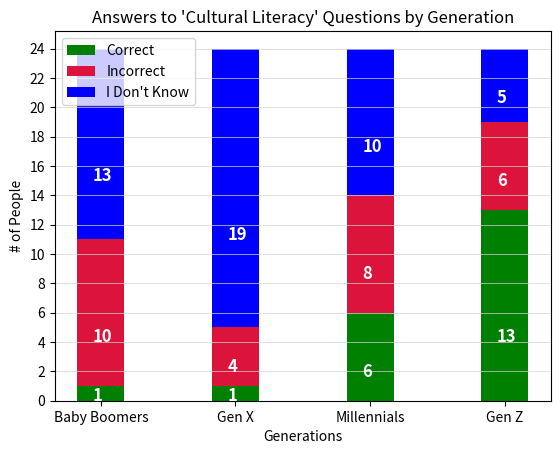

The matplotlib source for this figure:
import numpy as np
import matplotlib.pyplot as plt

# Define data set (answers given to Cultural Literacy int. soc. skill question)
# [0] = Baby Boomer, [1] = Gen X, [2] = Millennials, [3] = Gen Z
ans_cor = np.array((1, 1, 6, 13))
ans_inc = np.array((10, 4, 8, 6))
ans_idk = np.array((13, 19, 10, 5))

# Define x-axis categories
generations = ['Baby Boomers', 'Gen X', 'Millennials', 'Gen Z']

# Define graph parameters
N = 4
ind = np.arange(N)    # the x locations for the groups
width = 0.35       # the width of the bars: can also be len(x) sequence

# Define bars
b1 = plt.bar(ind, ans_cor, width, color="g",
             label="Correct", bottom=0)
b2 = plt.bar(ind, ans_inc, width, color="crimson",
             label="Incorrect", bottom=ans_cor)
b3 = plt.bar(ind, ans_idk, width, color="b",
             label="IDK", bottom=ans_cor+ans_inc)

# Set graph title and axis labels
plt.title("Answers to 'Cultural Literacy' Questions by Generation")
plt.ylabel("# of People")
plt.xlabel("Generations")

# Position bars
plt.xticks(ind, generations)
plt.yticks(np.arange(0, 25, 2))

# Define graph legend
plt.legend((b1[0], b2[0], b3[0]), ("Correct", "Incorrect", "I Don't Know"))

# Annotate every bar with the amount that it corresponds to
for r1, r2, r3 in zip(b1, b2, b3):

    h1 = r1.get_height()
    h2 = r2.get_height()
    h3 = r3.get_height()

    plt.text(r1.get_x() + r1.get_width() / 3, h1 / 3, "%d" % h1,
            ha="left", va="center", color="white", fontsize=12,
            fontweight="bold")

    plt.text(r2.get_x() + r2.get_width() / 3, h1 + h2 / 3, "%d" % h2,
             ha="left", va="center", color="white", fontsize=12,
             fontweight="bold")

    plt.text(r3.get_x() + r3.get_width() / 3, h1 + h2 + h3 / 3, "%d" % h3,
             ha="left", va="center", color="white", fontsize=12,
            fontweight="bold")

# Add grid to bar chart
axes = plt.gca()
axes.yaxis.grid(linestyle='-', linewidth='0.5', color='lightgrey')

plt.show()